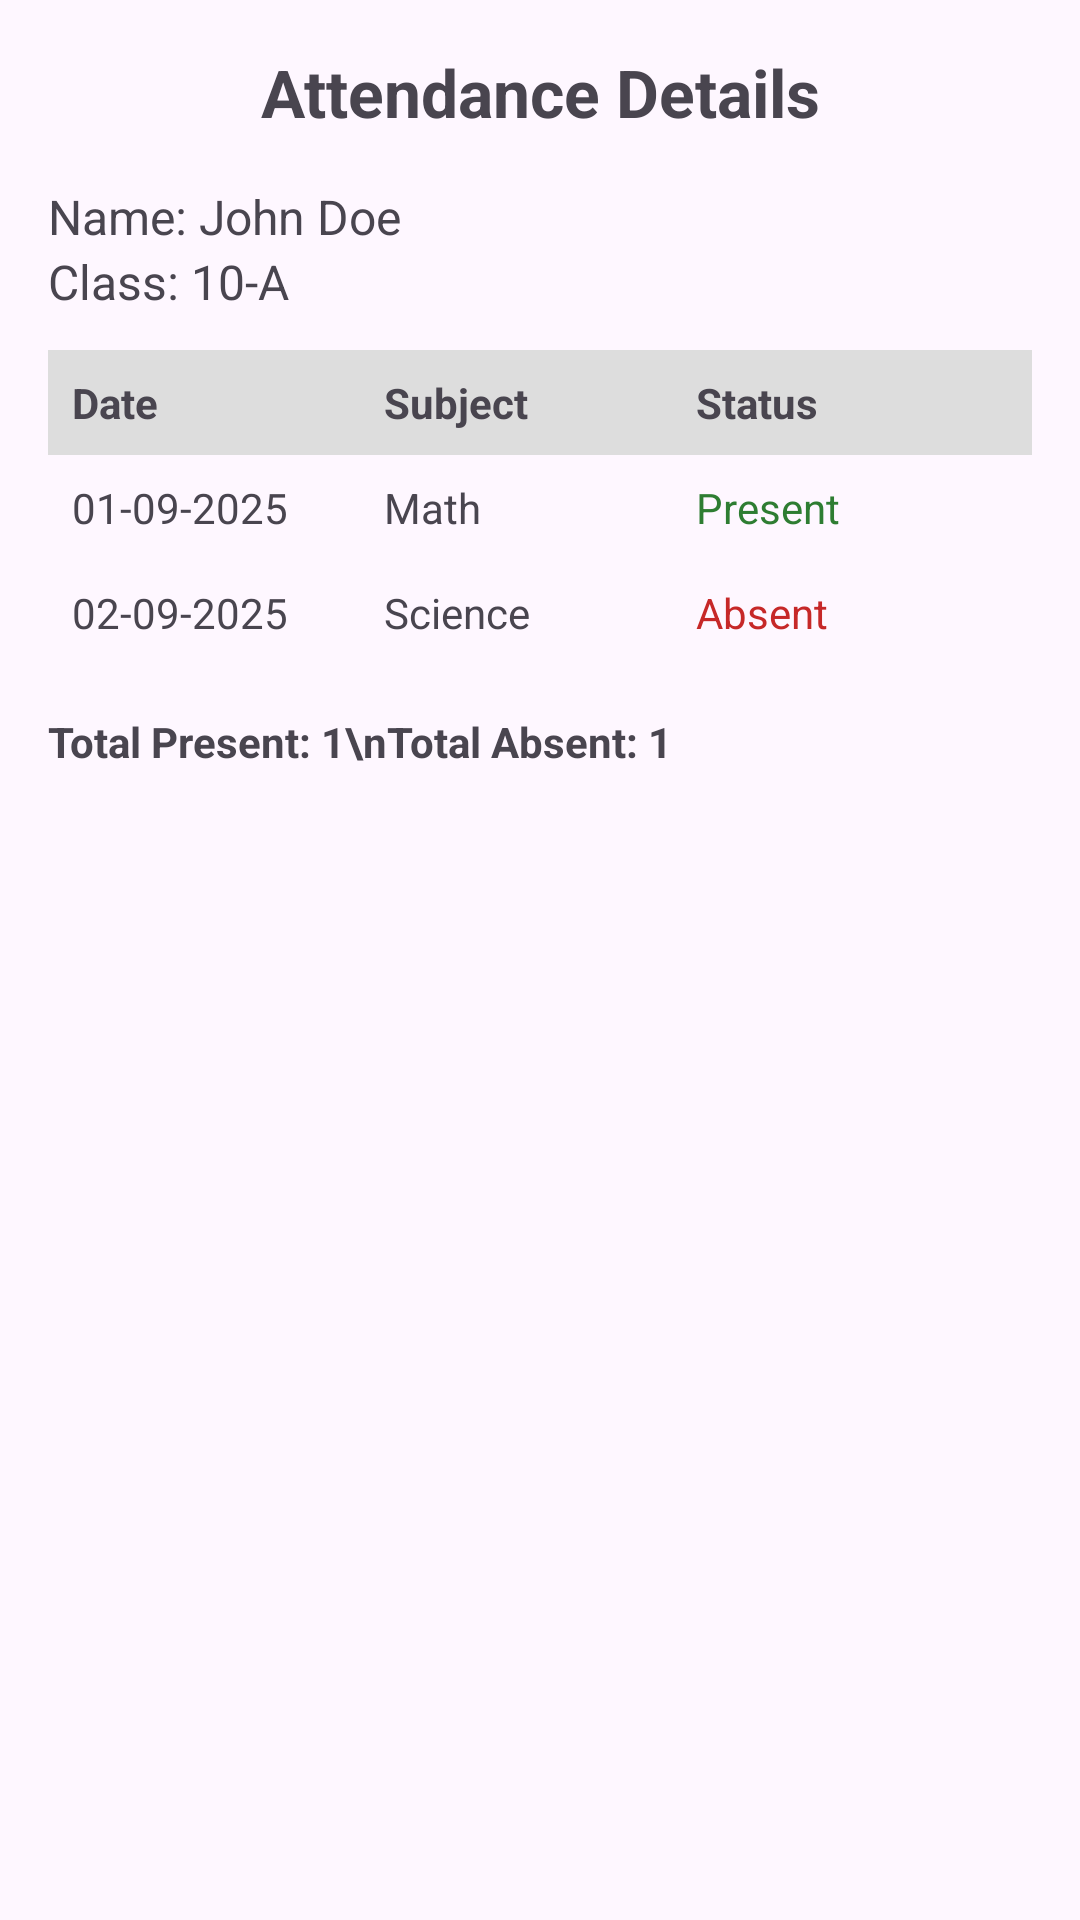

Produce the Android XML layout that renders to this screen, including the resource entries it uses.
<!-- AndroidManifest.xml: application theme Theme.COSMOS_MOBILE -->
<!-- res/layout/fragment_attendance.xml -->
<?xml version="1.0" encoding="utf-8"?>
<ScrollView xmlns:android="http://schemas.android.com/apk/res/android"
    android:layout_width="match_parent"
    android:layout_height="match_parent"
    android:padding="16dp">

    <LinearLayout
        android:layout_width="match_parent"
        android:layout_height="wrap_content"
        android:orientation="vertical">

        
        <TextView
            android:layout_width="match_parent"
            android:layout_height="wrap_content"
            android:text="Attendance Details"
            android:textSize="22sp"
            android:textStyle="bold"
            android:gravity="center"
            android:paddingBottom="16dp" />

        
        <TextView
            android:layout_width="wrap_content"
            android:layout_height="wrap_content"
            android:text="Name: John Doe"
            android:textSize="16sp" />

        <TextView
            android:layout_width="wrap_content"
            android:layout_height="wrap_content"
            android:text="Class: 10-A"
            android:textSize="16sp"
            android:paddingBottom="12dp" />

        
        <LinearLayout
            android:layout_width="match_parent"
            android:layout_height="wrap_content"
            android:orientation="horizontal"
            android:background="#DDDDDD"
            android:padding="8dp">

            <TextView
                android:layout_width="0dp"
                android:layout_height="wrap_content"
                android:layout_weight="1"
                android:text="Date"
                android:textStyle="bold" />

            <TextView
                android:layout_width="0dp"
                android:layout_height="wrap_content"
                android:layout_weight="1"
                android:text="Subject"
                android:textStyle="bold" />

            <TextView
                android:layout_width="0dp"
                android:layout_height="wrap_content"
                android:layout_weight="1"
                android:text="Status"
                android:textStyle="bold" />
        </LinearLayout>

        
        <LinearLayout
            android:layout_width="match_parent"
            android:layout_height="wrap_content"
            android:orientation="horizontal"
            android:padding="8dp">

            <TextView
                android:layout_width="0dp"
                android:layout_height="wrap_content"
                android:layout_weight="1"
                android:text="01-09-2025" />

            <TextView
                android:layout_width="0dp"
                android:layout_height="wrap_content"
                android:layout_weight="1"
                android:text="Math" />

            <TextView
                android:layout_width="0dp"
                android:layout_height="wrap_content"
                android:layout_weight="1"
                android:text="Present"
                android:textColor="#2E7D32" />
        </LinearLayout>

        
        <LinearLayout
            android:layout_width="match_parent"
            android:layout_height="wrap_content"
            android:orientation="horizontal"
            android:padding="8dp">

            <TextView
                android:layout_width="0dp"
                android:layout_height="wrap_content"
                android:layout_weight="1"
                android:text="02-09-2025" />

            <TextView
                android:layout_width="0dp"
                android:layout_height="wrap_content"
                android:layout_weight="1"
                android:text="Science" />

            <TextView
                android:layout_width="0dp"
                android:layout_height="wrap_content"
                android:layout_weight="1"
                android:text="Absent"
                android:textColor="#C62828" />
        </LinearLayout>

        
        <TextView
            android:layout_width="match_parent"
            android:layout_height="wrap_content"
            android:text="Total Present: 1\nTotal Absent: 1"
            android:textStyle="bold"
            android:paddingTop="16dp" />

    </LinearLayout>
</ScrollView>
<!-- resources referenced by this layout -->
<resources>
  <style name="Theme.COSMOS_MOBILE" parent="Base.Theme.COSMOS_MOBILE" />
  <style name="Base.Theme.COSMOS_MOBILE" parent="Theme.Material3.DayNight.NoActionBar">
          
          
      </style>
</resources>
